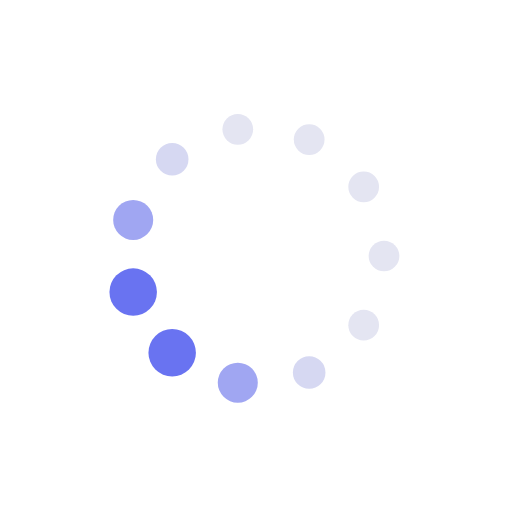
t = 0.00 s
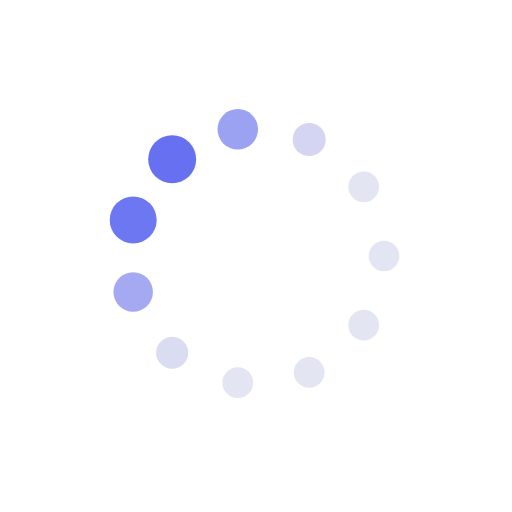
t = 0.19 s
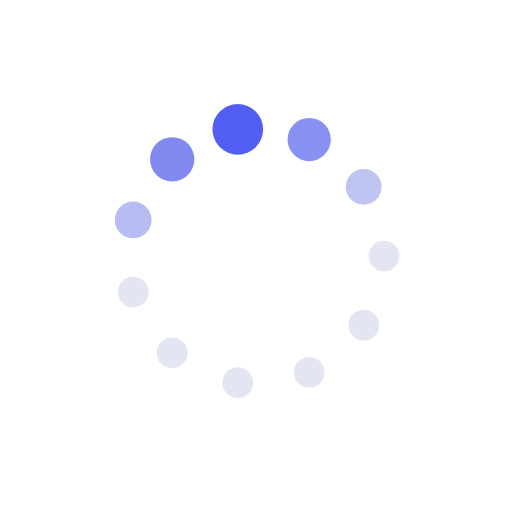
t = 0.31 s
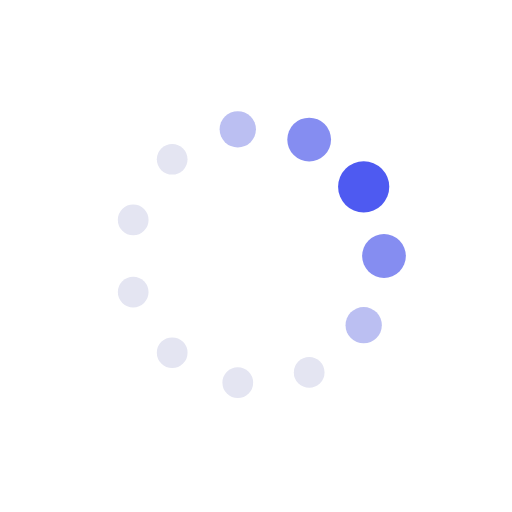
t = 0.50 s
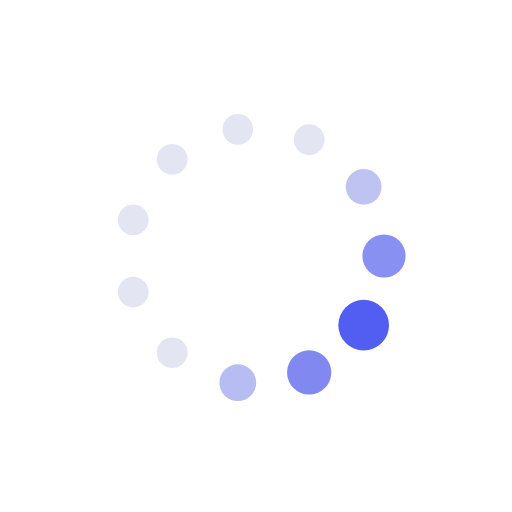
t = 0.69 s
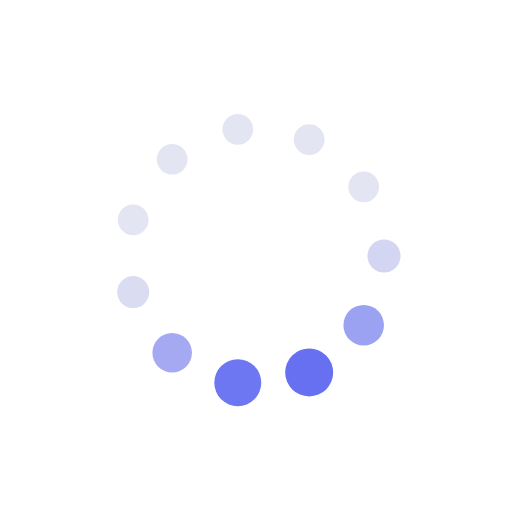
t = 0.81 s

The animated SVG that drew these frames (rendered in a browser with its animation timeline set to each time). Animation: 22 SMIL elements (animate=22); one cycle of 1.00 s, repeats indefinitely.

<svg xmlns="http://www.w3.org/2000/svg" xmlns:xlink="http://www.w3.org/1999/xlink" style="margin:auto;background:#fff;display:block;" width="84px" height="84px" viewBox="0 0 100 100" preserveAspectRatio="xMidYMid">
<circle cx="75" cy="50" fill="#e4e5f2" r="3">
  <animate attributeName="r" values="3;3;5;3;3" times="0;0.1;0.2;0.3;1" dur="1s" repeatCount="indefinite" begin="-0.9090909090909091s"></animate>
  <animate attributeName="fill" values="#e4e5f2;#e4e5f2;#4e5af1;#e4e5f2;#e4e5f2" repeatCount="indefinite" times="0;0.1;0.2;0.3;1" dur="1s" begin="-0.9090909090909091s"></animate>
</circle><circle cx="71.03133832077953" cy="63.51602043638994" fill="#e4e5f2" r="3">
  <animate attributeName="r" values="3;3;5;3;3" times="0;0.1;0.2;0.3;1" dur="1s" repeatCount="indefinite" begin="-0.8181818181818182s"></animate>
  <animate attributeName="fill" values="#e4e5f2;#e4e5f2;#4e5af1;#e4e5f2;#e4e5f2" repeatCount="indefinite" times="0;0.1;0.2;0.3;1" dur="1s" begin="-0.8181818181818182s"></animate>
</circle><circle cx="60.385375325047164" cy="72.74079988386296" fill="#e4e5f2" r="3">
  <animate attributeName="r" values="3;3;5;3;3" times="0;0.1;0.2;0.3;1" dur="1s" repeatCount="indefinite" begin="-0.7272727272727273s"></animate>
  <animate attributeName="fill" values="#e4e5f2;#e4e5f2;#4e5af1;#e4e5f2;#e4e5f2" repeatCount="indefinite" times="0;0.1;0.2;0.3;1" dur="1s" begin="-0.7272727272727273s"></animate>
</circle><circle cx="46.442129043167874" cy="74.74553604702332" fill="#e4e5f2" r="3">
  <animate attributeName="r" values="3;3;5;3;3" times="0;0.1;0.2;0.3;1" dur="1s" repeatCount="indefinite" begin="-0.6363636363636364s"></animate>
  <animate attributeName="fill" values="#e4e5f2;#e4e5f2;#4e5af1;#e4e5f2;#e4e5f2" repeatCount="indefinite" times="0;0.1;0.2;0.3;1" dur="1s" begin="-0.6363636363636364s"></animate>
</circle><circle cx="33.62848165136788" cy="68.89373935885646" fill="#e4e5f2" r="3">
  <animate attributeName="r" values="3;3;5;3;3" times="0;0.1;0.2;0.3;1" dur="1s" repeatCount="indefinite" begin="-0.5454545454545454s"></animate>
  <animate attributeName="fill" values="#e4e5f2;#e4e5f2;#4e5af1;#e4e5f2;#e4e5f2" repeatCount="indefinite" times="0;0.1;0.2;0.3;1" dur="1s" begin="-0.5454545454545454s"></animate>
</circle><circle cx="26.012675659637566" cy="57.04331392103574" fill="#e4e5f2" r="3">
  <animate attributeName="r" values="3;3;5;3;3" times="0;0.1;0.2;0.3;1" dur="1s" repeatCount="indefinite" begin="-0.45454545454545453s"></animate>
  <animate attributeName="fill" values="#e4e5f2;#e4e5f2;#4e5af1;#e4e5f2;#e4e5f2" repeatCount="indefinite" times="0;0.1;0.2;0.3;1" dur="1s" begin="-0.45454545454545453s"></animate>
</circle><circle cx="26.012675659637562" cy="42.95668607896427" fill="#e4e5f2" r="3.3692">
  <animate attributeName="r" values="3;3;5;3;3" times="0;0.1;0.2;0.3;1" dur="1s" repeatCount="indefinite" begin="-0.36363636363636365s"></animate>
  <animate attributeName="fill" values="#e4e5f2;#e4e5f2;#4e5af1;#e4e5f2;#e4e5f2" repeatCount="indefinite" times="0;0.1;0.2;0.3;1" dur="1s" begin="-0.36363636363636365s"></animate>
</circle><circle cx="33.62848165136787" cy="31.106260641143546" fill="#e4e5f2" r="4.09647">
  <animate attributeName="r" values="3;3;5;3;3" times="0;0.1;0.2;0.3;1" dur="1s" repeatCount="indefinite" begin="-0.2727272727272727s"></animate>
  <animate attributeName="fill" values="#e4e5f2;#e4e5f2;#4e5af1;#e4e5f2;#e4e5f2" repeatCount="indefinite" times="0;0.1;0.2;0.3;1" dur="1s" begin="-0.2727272727272727s"></animate>
</circle><circle cx="46.44212904316787" cy="25.254463952976682" fill="#e4e5f2" r="4.82374">
  <animate attributeName="r" values="3;3;5;3;3" times="0;0.1;0.2;0.3;1" dur="1s" repeatCount="indefinite" begin="-0.18181818181818182s"></animate>
  <animate attributeName="fill" values="#e4e5f2;#e4e5f2;#4e5af1;#e4e5f2;#e4e5f2" repeatCount="indefinite" times="0;0.1;0.2;0.3;1" dur="1s" begin="-0.18181818181818182s"></animate>
</circle><circle cx="60.38537532504715" cy="27.259200116137038" fill="#e4e5f2" r="4.44898">
  <animate attributeName="r" values="3;3;5;3;3" times="0;0.1;0.2;0.3;1" dur="1s" repeatCount="indefinite" begin="-0.09090909090909091s"></animate>
  <animate attributeName="fill" values="#e4e5f2;#e4e5f2;#4e5af1;#e4e5f2;#e4e5f2" repeatCount="indefinite" times="0;0.1;0.2;0.3;1" dur="1s" begin="-0.09090909090909091s"></animate>
</circle><circle cx="71.03133832077953" cy="36.48397956361006" fill="#e4e5f2" r="3.72171">
  <animate attributeName="r" values="3;3;5;3;3" times="0;0.1;0.2;0.3;1" dur="1s" repeatCount="indefinite" begin="0s"></animate>
  <animate attributeName="fill" values="#e4e5f2;#e4e5f2;#4e5af1;#e4e5f2;#e4e5f2" repeatCount="indefinite" times="0;0.1;0.2;0.3;1" dur="1s" begin="0s"></animate>
</circle>
</svg>